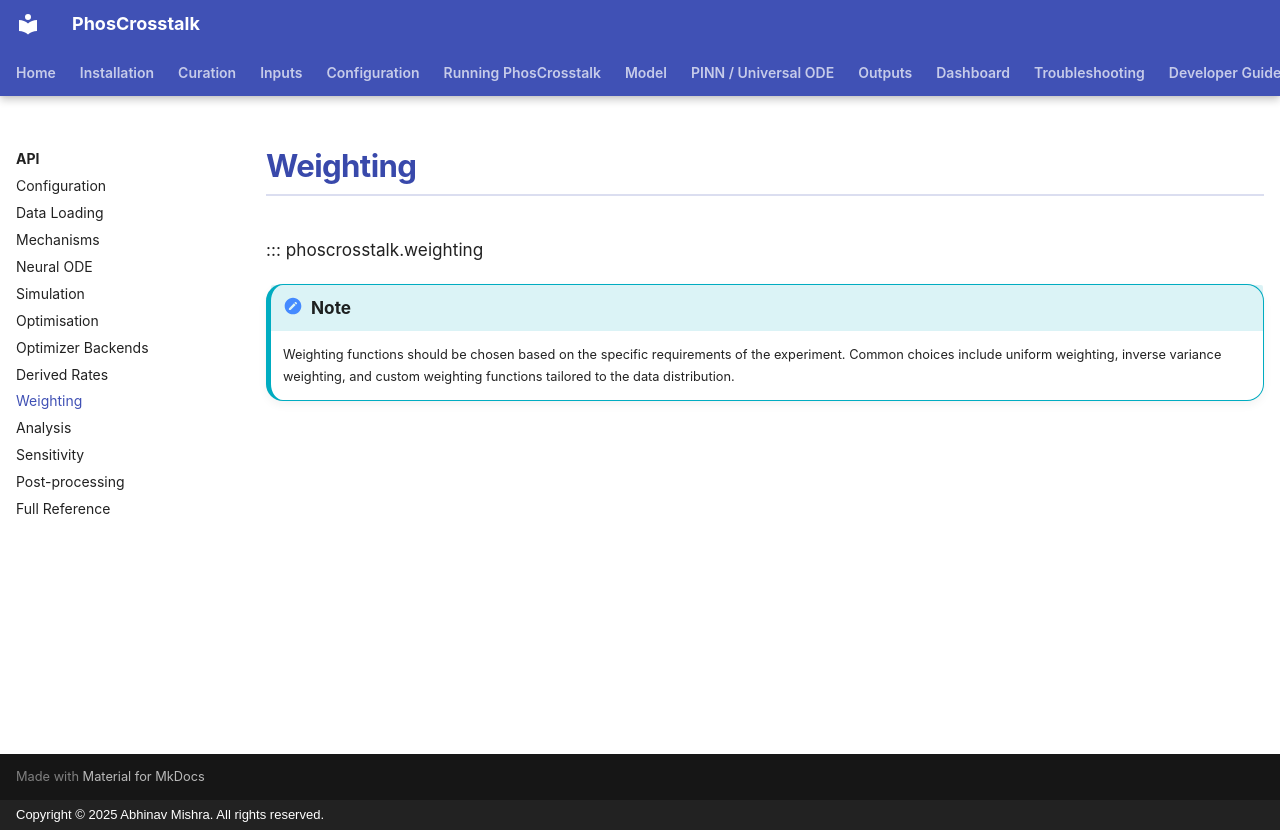

repository: bibymaths/phoscrosstalk · page: api/weighting/index.html · generator: mkdocs · copyright: Copyright © 2025 Abhinav Mishra. All rights reserved.

# Weighting

::: phoscrosstalk.weighting

!!! note
    Weighting functions should be chosen based on the specific requirements of the experiment. Common choices include uniform weighting, inverse variance weighting, and custom weighting functions tailored to the data distribution.
